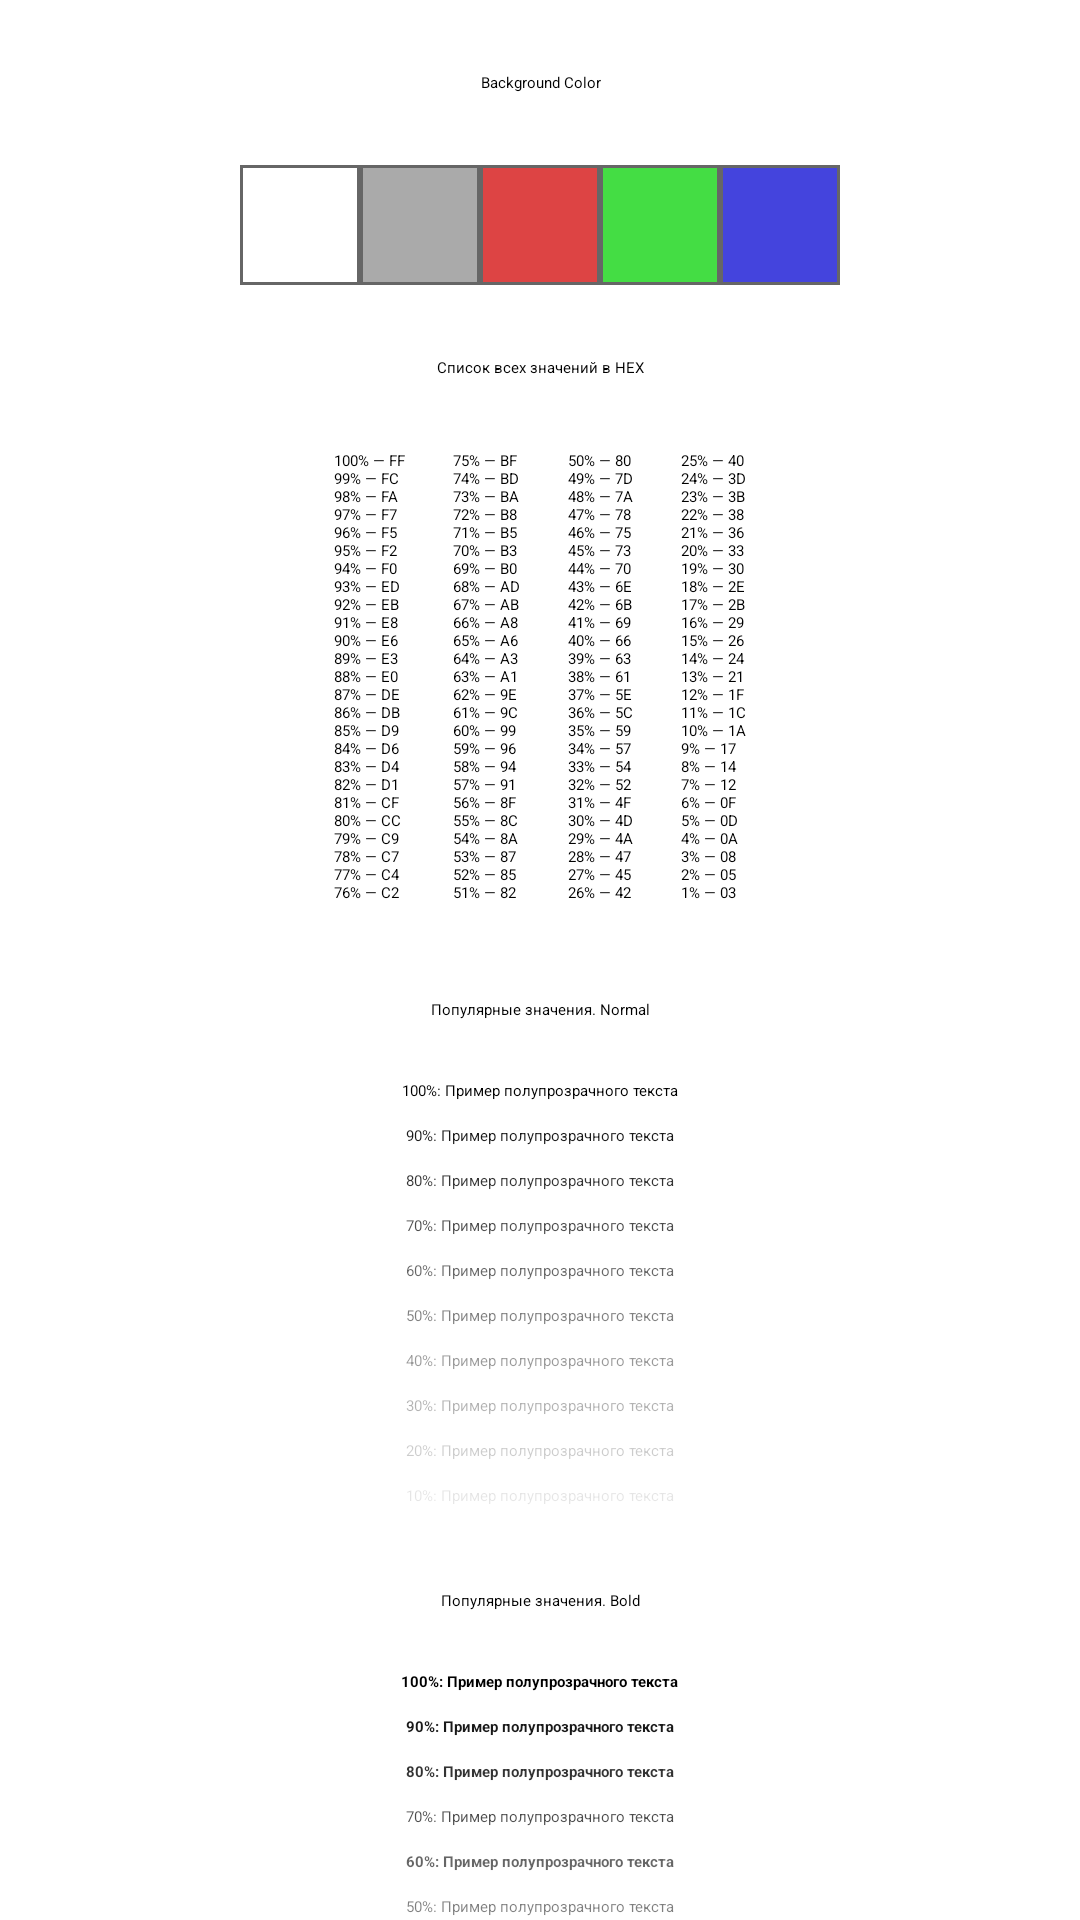

Layout XML and referenced resources for this Android screen:
<!-- AndroidManifest.xml: application theme ThemeEndroad.Libraries -->
<!-- res/layout/opacity_fragment.xml -->
<?xml version="1.0" encoding="utf-8"?>
<ScrollView xmlns:android="http://schemas.android.com/apk/res/android"
	android:layout_width="match_parent"
	android:layout_height="match_parent">

	<LinearLayout
		android:id="@+id/root"
		android:layout_width="match_parent"
		android:layout_height="wrap_content"
		android:orientation="vertical"
		android:paddingEnd="16dp"
		android:paddingStart="16dp">

		<include layout="@layout/opacity_background_change_layout" />

		<include layout="@layout/opacity_hex_list_layout" />

		<include layout="@layout/opacity_popular_normal_layout" />

		<include layout="@layout/opacity_popular_bold_layout" />

	</LinearLayout>
</ScrollView>
<!-- res/layout/opacity_background_change_layout.xml (included above) -->
<?xml version="1.0" encoding="utf-8"?>
<merge xmlns:android="http://schemas.android.com/apk/res/android">

	<TextView
		android:layout_width="match_parent"
		android:layout_height="wrap_content"
		android:gravity="center"
		android:paddingBottom="16dp"
		android:paddingTop="24dp"
		android:text="@string/opacity_background_color_switcher"
		android:textAppearance="@style/TextAppearance.AppCompat.Title" />

	<LinearLayout
		android:layout_width="wrap_content"
		android:layout_height="wrap_content"
		android:layout_gravity="center_horizontal"
		android:orientation="horizontal">

		<ImageView
			android:id="@+id/background_white"
			style="@style/BackgroundChangeButton"
			android:src="@color/background_white" />

		<ImageView
			android:id="@+id/background_gray"
			style="@style/BackgroundChangeButton"
			android:src="@color/background_gray" />

		<ImageView
			android:id="@+id/background_red"
			style="@style/BackgroundChangeButton"
			android:src="@color/background_red" />

		<ImageView
			android:id="@+id/background_green"
			style="@style/BackgroundChangeButton"
			android:src="@color/background_green" />

		<ImageView
			android:id="@+id/background_blue"
			style="@style/BackgroundChangeButton"
			android:src="@color/background_blue" />

	</LinearLayout>
</merge>
<!-- res/layout/opacity_hex_list_layout.xml (included above) -->
<?xml version="1.0" encoding="utf-8"?>
<merge xmlns:android="http://schemas.android.com/apk/res/android">

	<TextView
		android:layout_width="match_parent"
		android:layout_height="wrap_content"
		android:gravity="center"
		android:paddingBottom="16dp"
		android:paddingTop="24dp"
		android:text="@string/opacity_to_hex_title"
		android:textAppearance="@style/TextAppearance.AppCompat.Title" />

	<LinearLayout
		android:layout_width="wrap_content"
		android:layout_height="wrap_content"
		android:layout_gravity="center_horizontal"
		android:orientation="horizontal">

		<TextView
			android:layout_width="wrap_content"
			android:layout_height="wrap_content"
			android:padding="8dp"
			android:text="@string/opacity_to_hex_title_part1"
			android:textAppearance="@style/TextAppearance.AppCompat.Caption" />

		<TextView
			android:layout_width="wrap_content"
			android:layout_height="wrap_content"
			android:padding="8dp"
			android:text="@string/opacity_to_hex_title_part2"
			android:textAppearance="@style/TextAppearance.AppCompat.Caption" />

		<TextView
			android:layout_width="wrap_content"
			android:layout_height="wrap_content"
			android:padding="8dp"
			android:text="@string/opacity_to_hex_title_part3"
			android:textAppearance="@style/TextAppearance.AppCompat.Caption" />

		<TextView
			android:layout_width="wrap_content"
			android:layout_height="wrap_content"
			android:padding="8dp"
			android:text="@string/opacity_to_hex_title_part4"
			android:textAppearance="@style/TextAppearance.AppCompat.Caption" />
	</LinearLayout>
</merge>
<!-- res/layout/opacity_popular_normal_layout.xml (included above) -->
<?xml version="1.0" encoding="utf-8"?>
<merge xmlns:android="http://schemas.android.com/apk/res/android">

	<TextView
		android:layout_width="match_parent"
		android:layout_height="wrap_content"
		android:gravity="center"
		android:paddingBottom="16dp"
		android:paddingTop="24dp"
		android:text="@string/opacity_normal_title"
		android:textAppearance="@style/TextAppearance.AppCompat.Title" />

	<TextView
		android:layout_width="wrap_content"
		android:layout_height="wrap_content"
		android:layout_gravity="center_horizontal"
		android:padding="4dp"
		android:text="100%: Пример полупрозрачного текста"
		android:textColor="#FF000000" />

	<TextView
		android:layout_width="wrap_content"
		android:layout_height="wrap_content"
		android:layout_gravity="center_horizontal"
		android:padding="4dp"
		android:text="90%: Пример полупрозрачного текста"
		android:textColor="#E6000000" />

	<TextView
		android:layout_width="wrap_content"
		android:layout_height="wrap_content"
		android:layout_gravity="center_horizontal"
		android:padding="4dp"
		android:text="80%: Пример полупрозрачного текста"
		android:textColor="#CC000000" />

	<TextView
		android:layout_width="wrap_content"
		android:layout_height="wrap_content"
		android:layout_gravity="center_horizontal"
		android:padding="4dp"
		android:text="70%: Пример полупрозрачного текста"
		android:textColor="#B3000000" />

	<TextView
		android:layout_width="wrap_content"
		android:layout_height="wrap_content"
		android:layout_gravity="center_horizontal"
		android:padding="4dp"
		android:text="60%: Пример полупрозрачного текста"
		android:textColor="#99000000" />

	<TextView
		android:layout_width="wrap_content"
		android:layout_height="wrap_content"
		android:layout_gravity="center_horizontal"
		android:padding="4dp"
		android:text="50%: Пример полупрозрачного текста"
		android:textColor="#80000000" />

	<TextView
		android:layout_width="wrap_content"
		android:layout_height="wrap_content"
		android:layout_gravity="center_horizontal"
		android:padding="4dp"
		android:text="40%: Пример полупрозрачного текста"
		android:textColor="#66000000" />

	<TextView
		android:layout_width="wrap_content"
		android:layout_height="wrap_content"
		android:layout_gravity="center_horizontal"
		android:padding="4dp"
		android:text="30%: Пример полупрозрачного текста"
		android:textColor="#4D000000" />

	<TextView
		android:layout_width="wrap_content"
		android:layout_height="wrap_content"
		android:layout_gravity="center_horizontal"
		android:padding="4dp"
		android:text="20%: Пример полупрозрачного текста"
		android:textColor="#33000000" />

	<TextView
		android:layout_width="wrap_content"
		android:layout_height="wrap_content"
		android:layout_gravity="center_horizontal"
		android:padding="4dp"
		android:text="10%: Пример полупрозрачного текста"
		android:textColor="#1A000000" />
</merge>
<!-- res/layout/opacity_popular_bold_layout.xml (included above) -->
<?xml version="1.0" encoding="utf-8"?>
<merge xmlns:android="http://schemas.android.com/apk/res/android">

	<TextView
		android:layout_width="match_parent"
		android:layout_height="wrap_content"
		android:gravity="center"
		android:paddingBottom="16dp"
		android:paddingTop="24dp"
		android:text="@string/opacity_bold_title"
		android:textAppearance="@style/TextAppearance.AppCompat.Title" />

	<TextView
		android:layout_width="wrap_content"
		android:layout_height="wrap_content"
		android:layout_gravity="center_horizontal"
		android:padding="4dp"
		android:text="100%: Пример полупрозрачного текста"
		android:textColor="#FF000000"
		android:textStyle="bold" />

	<TextView
		android:layout_width="wrap_content"
		android:layout_height="wrap_content"
		android:layout_gravity="center_horizontal"
		android:padding="4dp"
		android:text="90%: Пример полупрозрачного текста"
		android:textColor="#E6000000"
		android:textStyle="bold" />

	<TextView
		android:layout_width="wrap_content"
		android:layout_height="wrap_content"
		android:layout_gravity="center_horizontal"
		android:padding="4dp"
		android:text="80%: Пример полупрозрачного текста"
		android:textColor="#CC000000"
		android:textStyle="bold" />

	<TextView
		android:layout_width="wrap_content"
		android:layout_height="wrap_content"
		android:layout_gravity="center_horizontal"
		android:padding="4dp"
		android:text="70%: Пример полупрозрачного текста"
		android:textColor="#B3000000" />

	<TextView
		android:layout_width="wrap_content"
		android:layout_height="wrap_content"
		android:layout_gravity="center_horizontal"
		android:padding="4dp"
		android:text="60%: Пример полупрозрачного текста"
		android:textColor="#99000000"
		android:textStyle="bold" />

	<TextView
		android:layout_width="wrap_content"
		android:layout_height="wrap_content"
		android:layout_gravity="center_horizontal"
		android:padding="4dp"
		android:text="50%: Пример полупрозрачного текста"
		android:textColor="#80000000" />

	<TextView
		android:layout_width="wrap_content"
		android:layout_height="wrap_content"
		android:layout_gravity="center_horizontal"
		android:padding="4dp"
		android:text="40%: Пример полупрозрачного текста"
		android:textColor="#66000000"
		android:textStyle="bold" />

	<TextView
		android:layout_width="wrap_content"
		android:layout_height="wrap_content"
		android:layout_gravity="center_horizontal"
		android:padding="4dp"
		android:text="30%: Пример полупрозрачного текста"
		android:textColor="#4D000000"
		android:textStyle="bold" />

	<TextView
		android:layout_width="wrap_content"
		android:layout_height="wrap_content"
		android:layout_gravity="center_horizontal"
		android:padding="4dp"
		android:text="20%: Пример полупрозрачного текста"
		android:textColor="#33000000"
		android:textStyle="bold" />

	<TextView
		android:layout_width="wrap_content"
		android:layout_height="wrap_content"
		android:layout_gravity="center_horizontal"
		android:padding="4dp"
		android:text="10%: Пример полупрозрачного текста"
		android:textColor="#1A000000"
		android:textStyle="bold" />
</merge>
<!-- resources referenced by this layout -->
<resources>
  <color name="background_blue">#44D</color>
  <color name="background_gray">#AAA</color>
  <color name="background_green">#4D4</color>
  <color name="background_red">#D44</color>
  <color name="background_white">#FFF</color>
  <string name="opacity_background_color_switcher">Background Color</string>
  <string name="opacity_bold_title">Популярные значения. Bold</string>
  <string name="opacity_normal_title">Популярные значения. Normal</string>
  <string name="opacity_to_hex_title">Список всех значений в HEX</string>
  <string name="opacity_to_hex_title_part1">100% — FF\n99% — FC\n98% — FA\n97% — F7\n96% — F5\n95% — F2\n94% — F0\n93% — ED\n92% — EB\n91% — E8\n90% — E6\n89% — E3\n88% — E0\n87% — DE\n86% — DB\n85% — D9\n84% — D6\n83% — D4\n82% — D1\n81% — CF\n80% — CC\n79% — C9\n78% — C7\n77% — C4\n76% — C2</string>
  <string name="opacity_to_hex_title_part2">75% — BF\n74% — BD\n73% — BA\n72% — B8\n71% — B5\n70% — B3\n69% — B0\n68% — AD\n67% — AB\n66% — A8\n65% — A6\n64% — A3\n63% — A1\n62% — 9E\n61% — 9C\n60% — 99\n59% — 96\n58% — 94\n57% — 91\n56% — 8F\n55% — 8C\n54% — 8A\n53% — 87\n52% — 85\n51% — 82</string>
  <string name="opacity_to_hex_title_part3">50% — 80\n49% — 7D\n48% — 7A\n47% — 78\n46% — 75\n45% — 73\n44% — 70\n43% — 6E\n42% — 6B\n41% — 69\n40% — 66\n39% — 63\n38% — 61\n37% — 5E\n36% — 5C\n35% — 59\n34% — 57\n33% — 54\n32% — 52\n31% — 4F\n30% — 4D\n29% — 4A\n28% — 47\n27% — 45\n26% — 42</string>
  <string name="opacity_to_hex_title_part4">25% — 40\n24% — 3D\n23% — 3B\n22% — 38\n21% — 36\n20% — 33\n19% — 30\n18% — 2E\n17% — 2B\n16% — 29\n15% — 26\n14% — 24\n13% — 21\n12% — 1F\n11% — 1C\n10% — 1A\n9% — 17\n8% — 14\n7% — 12\n6% — 0F\n5% — 0D\n4% — 0A\n3% — 08\n2% — 05\n1% — 03</string>
  <style name="BackgroundChangeButton">
  		<item name="android:layout_width">40dp</item>
  		<item name="android:layout_height">40dp</item>
  		<item name="android:background">#666</item>
  		<item name="android:padding">1dp</item>
  		<item name="android:layout_marginTop">8dp</item>
  	</style>
</resources>
